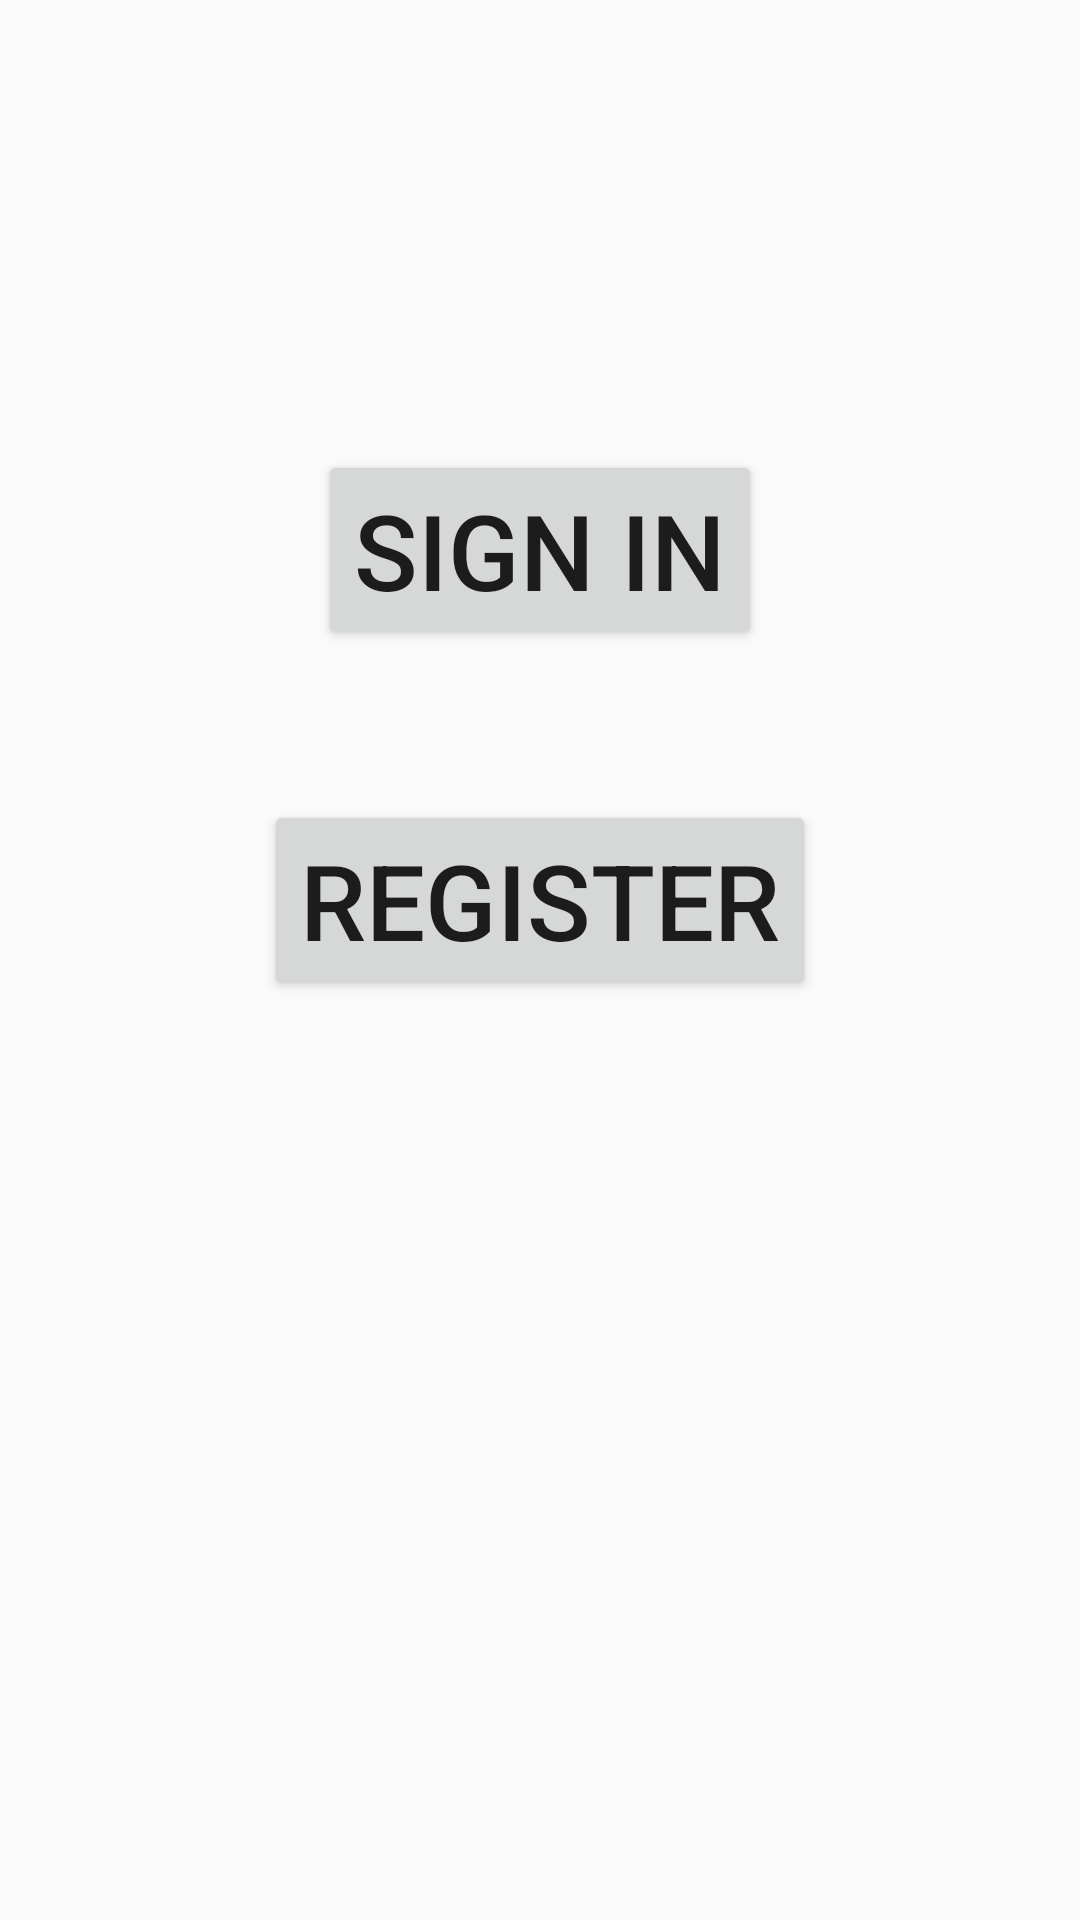

Write the Android layout XML for this screen, with the resource values it uses.
<!-- AndroidManifest.xml: activity theme AppTheme.NoActionBar -->
<!-- res/layout/activity_main.xml -->
<?xml version="1.0" encoding="utf-8"?>
<LinearLayout xmlns:android="http://schemas.android.com/apk/res/android"
    xmlns:tools="http://schemas.android.com/tools"
    android:layout_width="match_parent"
    android:layout_height="match_parent"
    android:paddingBottom="@dimen/activity_vertical_margin"
    android:paddingLeft="@dimen/activity_horizontal_margin"
    android:paddingRight="@dimen/activity_horizontal_margin"
    android:paddingTop="@dimen/activity_vertical_margin"
    android:orientation="vertical"
    tools:context="edu.rosehulman.harrislb.droiddressed.MainActivity">


    <Button
        android:layout_width = "wrap_content"
        android:layout_height="wrap_content"
        android:id="@+id/sign_in_button"
        android:text="@string/sign_in"
        android:layout_gravity="center"
        android:textSize = "35dp"
        android:layout_marginTop="150dp"

        />

    <Button
        android:layout_width = "wrap_content"
        android:layout_height="wrap_content"
        android:id="@+id/register_button"
        android:text="@string/register"
        android:layout_gravity="center"
        android:textSize = "35dp"
        android:layout_marginTop="50dp"


        />



</LinearLayout>
<!-- resources referenced by this layout -->
<resources>
  <string name="register">Register</string>
  <string name="sign_in">Sign In</string>
  <style name="AppTheme.NoActionBar">
          <item name="windowActionBar">false</item>
          <item name="windowNoTitle">true</item>
      </style>
</resources>
